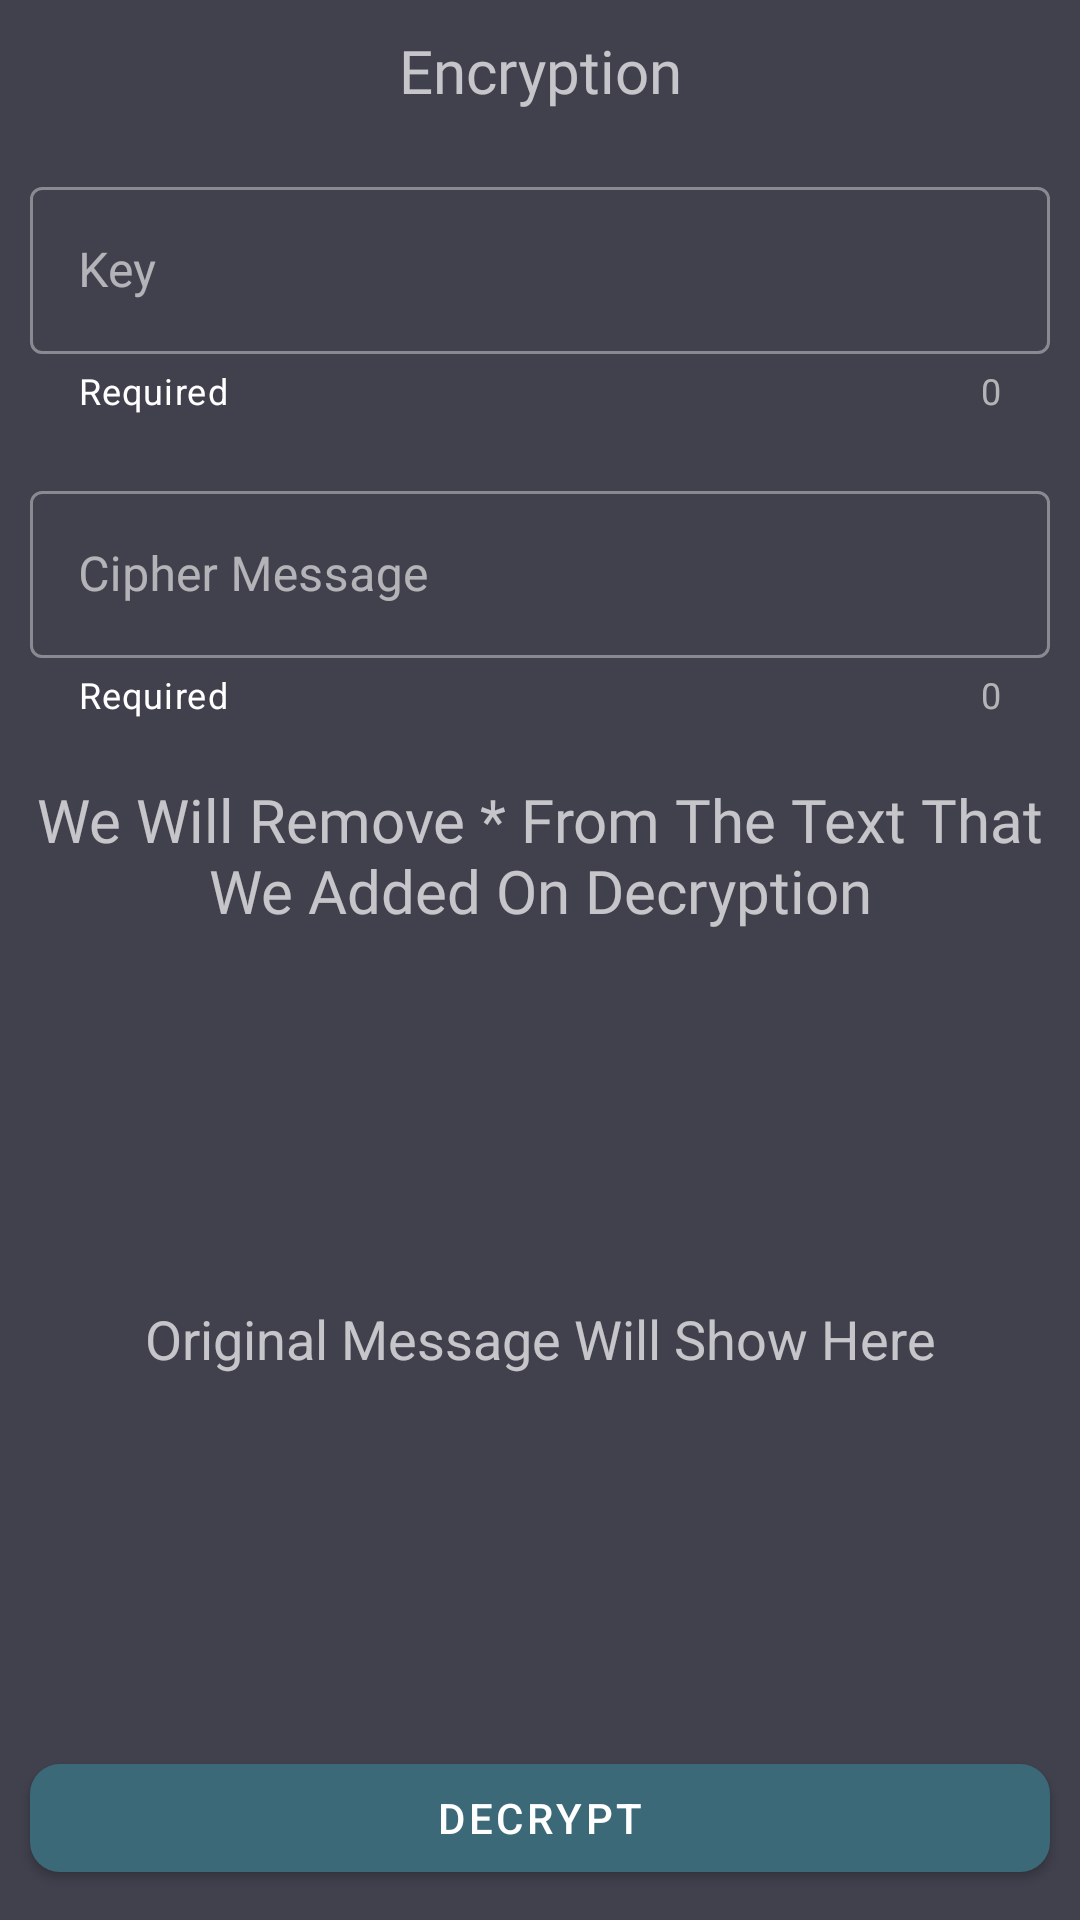

Layout XML and referenced resources for this Android screen:
<!-- AndroidManifest.xml: application theme Theme.SecurityProject -->
<!-- res/layout/fragment_transposition__decryption.xml -->
<?xml version="1.0" encoding="utf-8"?>
<LinearLayout xmlns:android="http://schemas.android.com/apk/res/android"
    xmlns:app="http://schemas.android.com/apk/res-auto"
    xmlns:tools="http://schemas.android.com/tools"
    android:layout_width="match_parent"
    android:layout_height="match_parent"
    android:background="@color/purple_700"
    android:orientation="vertical"
    tools:context=".Transposition.Transposition_Decryption">

    <TextView
        android:layout_width="match_parent"
        android:layout_height="wrap_content"
        android:layout_margin="10dp"
        android:fontFamily="@font/aldrich"
        android:gravity="center"
        android:text="Encryption"
        android:textSize="20sp" />

    <com.google.android.material.textfield.TextInputLayout
        style="@style/Widget.MaterialComponents.TextInputLayout.OutlinedBox"
        android:layout_width="match_parent"
        android:layout_height="wrap_content"
        android:layout_margin="10dp"
        android:hint="Key"
        app:counterEnabled="true"
        app:endIconMode="clear_text"
        app:endIconTint="@color/white"
        app:expandedHintEnabled="true"
        app:helperText="Required"
        app:helperTextTextColor="@color/white"
        app:hintAnimationEnabled="true">

        <com.google.android.material.textfield.TextInputEditText
            android:id="@+id/transposition_decryption_key"
            android:layout_width="match_parent"
            android:layout_height="match_parent"
            android:inputType="textMultiLine"
            android:lineSpacingExtra="4dp" />
    </com.google.android.material.textfield.TextInputLayout>

    <com.google.android.material.textfield.TextInputLayout
        style="@style/Widget.MaterialComponents.TextInputLayout.OutlinedBox"
        android:layout_width="match_parent"
        android:layout_height="wrap_content"
        android:layout_margin="10dp"
        android:hint="Cipher Message"
        android:nestedScrollingEnabled="true"
        app:counterEnabled="true"
        app:endIconMode="clear_text"
        app:endIconTint="@color/white"
        app:expandedHintEnabled="true"
        app:helperText="Required"
        app:helperTextTextColor="@color/white"
        app:hintAnimationEnabled="true">

        <com.google.android.material.textfield.TextInputEditText
            android:id="@+id/transposition_decryption_cipher_message"
            android:layout_width="match_parent"
            android:layout_height="match_parent"
            android:fallbackLineSpacing="true"
            android:inputType="textMultiLine|textAutoCorrect|textAutoComplete"
            android:lineSpacingExtra="4dp" />
    </com.google.android.material.textfield.TextInputLayout>

    <TextView
        android:layout_width="match_parent"
        android:layout_height="wrap_content"
        android:layout_margin="10dp"
        android:fontFamily="@font/audiowide"
        android:gravity="center"
        android:text="We Will Remove * From The Text That We Added On Decryption"
        android:textSize="20sp" />

    <com.google.android.material.textview.MaterialTextView
        android:id="@+id/transposition_decryption_original_message"
        android:layout_width="match_parent"
        android:layout_height="wrap_content"
        android:layout_margin="10dp"
        android:selectAllOnFocus="true"
        android:layout_weight="2"
        android:textIsSelectable="true"
        android:gravity="center"
        android:text="Original Message Will Show Here"
        android:textSize="18sp" />

    <com.google.android.material.button.MaterialButton
        android:id="@+id/transposition_decryption_btn_decrypt"
        android:layout_width="match_parent"
        android:layout_height="wrap_content"
        android:layout_margin="10dp"
        android:text="decrypt"
        app:cornerRadius="10dp" />

</LinearLayout>
<!-- resources referenced by this layout -->
<resources>
  <color name="purple_700">#41414E</color>
  <color name="white">#FFFFFFFF</color>
  <style name="Theme.SecurityProject" parent="Theme.MaterialComponents.NoActionBar">
          
          <item name="colorPrimary">@color/purple_500</item>
          <item name="colorPrimaryVariant">@color/purple_700</item>
          <item name="colorOnPrimary">@color/white</item>
          
          <item name="colorSecondary">@color/teal_200</item>
          <item name="colorSecondaryVariant">@color/teal_700</item>
          <item name="colorOnSecondary">@color/black</item>
          
          <item name="android:statusBarColor" tools:targetApi="l">?attr/colorPrimaryVariant</item>
          
      </style>
  <color name="purple_500">#3b6978</color>
  <color name="teal_200">#e4e3e3</color>
  <color name="teal_700">#FF018786</color>
  <color name="black">#FF000000</color>
</resources>
